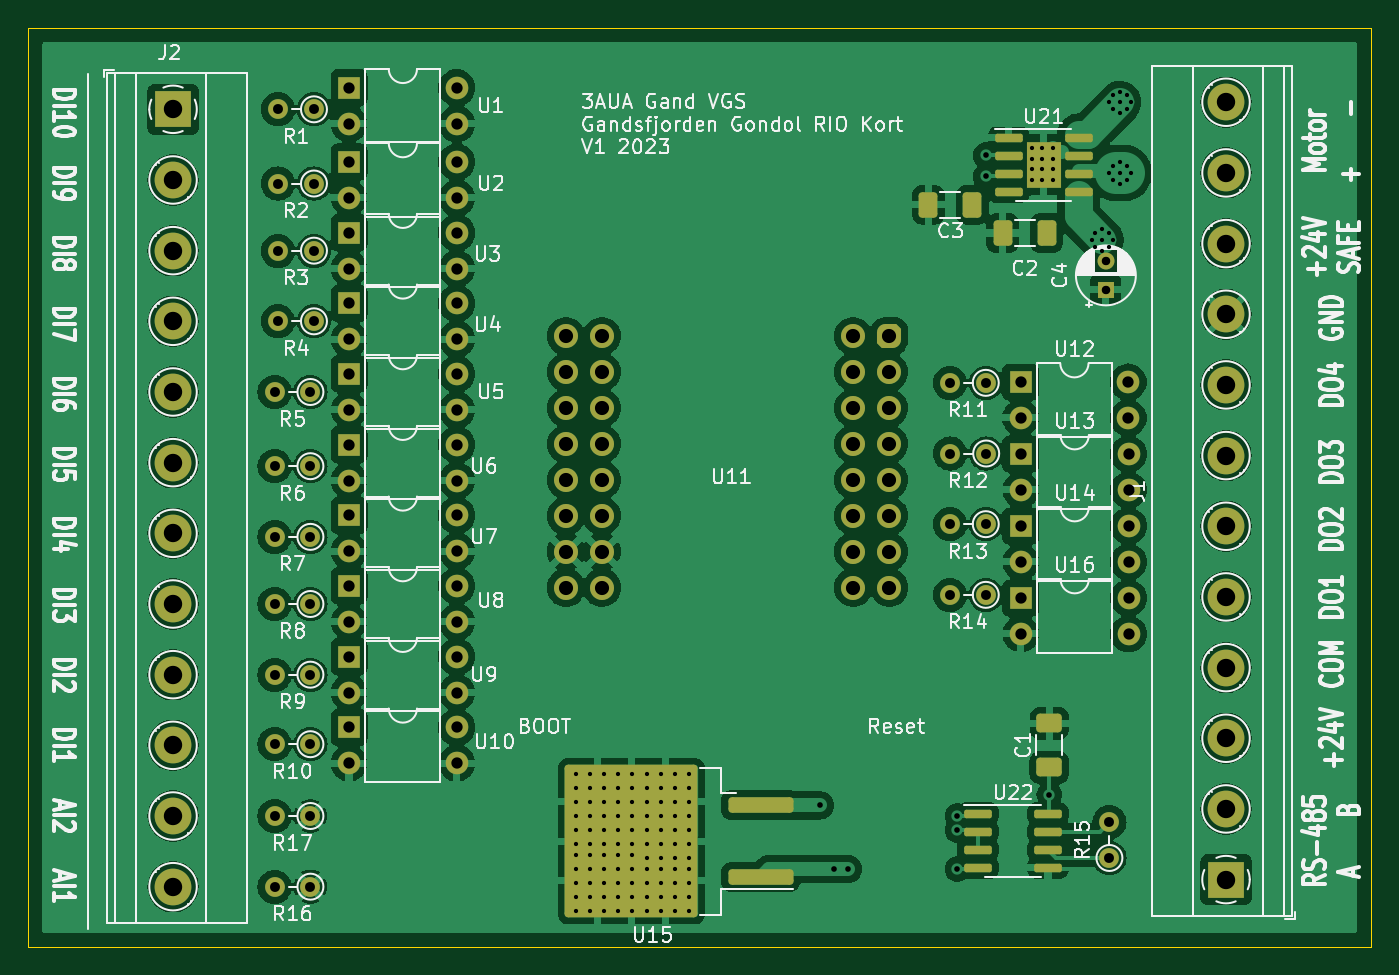
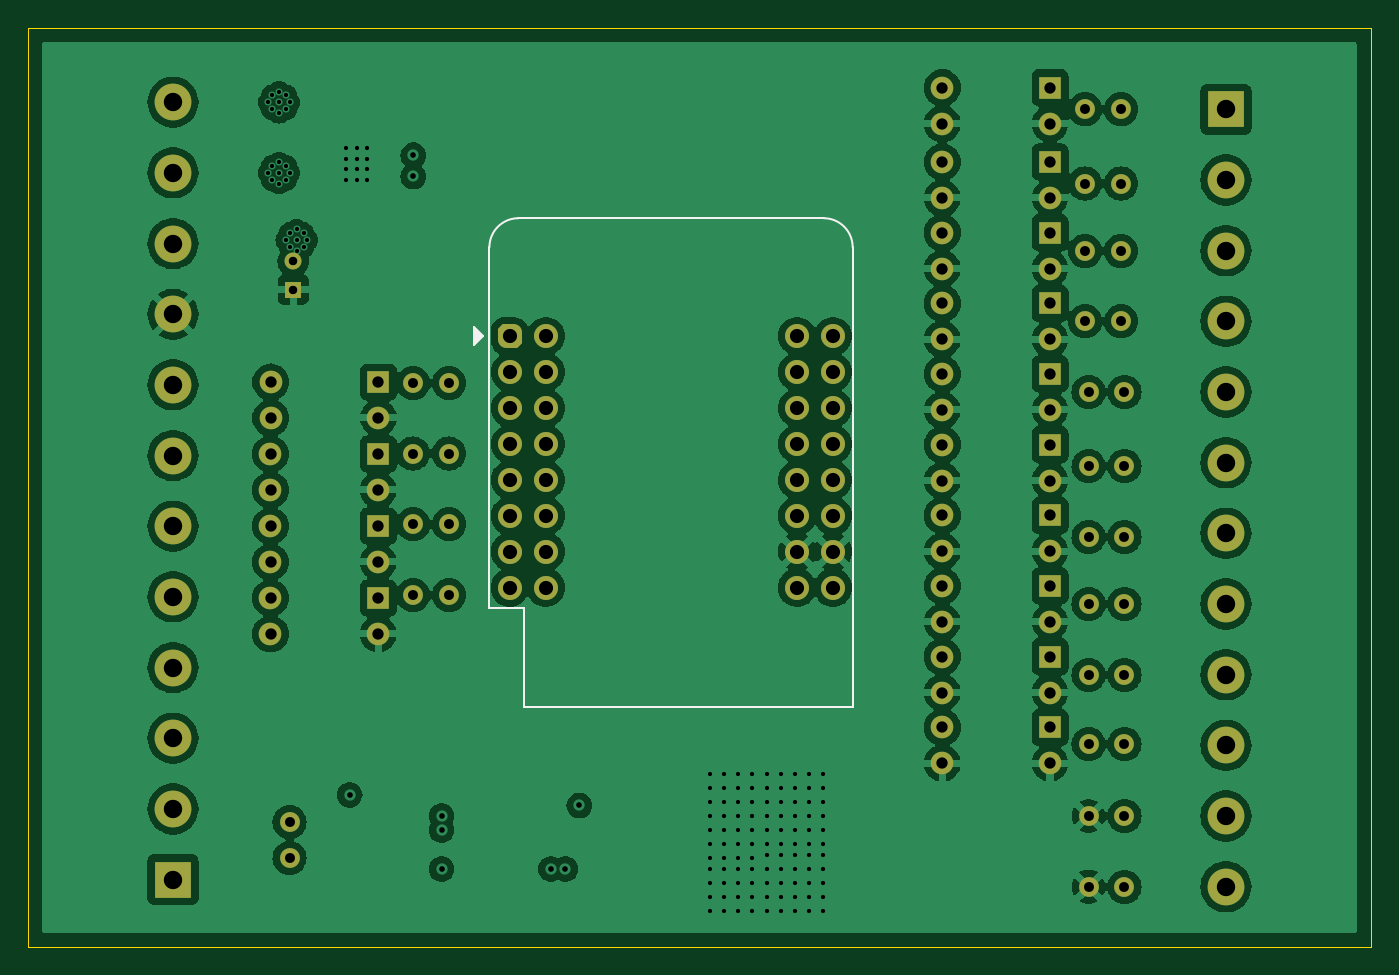
Circuit board: 13 layer files. Board 95.0 x 65.0 mm.
- bottom_copper: ESP32RIO-B_Cu.gbr (237438 bytes)
- bottom_mask: ESP32RIO-B_Mask.gbr (5841 bytes)
- paste: ESP32RIO-B_Paste.gbr (451 bytes)
- bottom_silk: ESP32RIO-B_Silkscreen.gbr (1165 bytes)
- outline: ESP32RIO-Edge_Cuts.gbr (605 bytes)
- top_copper: ESP32RIO-F_Cu.gbr (259685 bytes)
- top_mask: ESP32RIO-F_Mask.gbr (7801 bytes)
- paste: ESP32RIO-F_Paste.gbr (2697 bytes)
- top_silk: ESP32RIO-F_Silkscreen.gbr (135575 bytes)
- inner_copper: ESP32RIO-In1_Cu.gbr (21947 bytes)
- inner_copper: ESP32RIO-In2_Cu.gbr (14723 bytes)
- drill: ESP32RIO-NPTH.drl (268 bytes)
- drill: ESP32RIO-PTH.drl (5355 bytes)

=== bottom_copper: ESP32RIO-B_Cu.gbr (237438 bytes, source omitted) ===
=== bottom_mask: ESP32RIO-B_Mask.gbr ===
%TF.GenerationSoftware,KiCad,Pcbnew,7.0.5*%
%TF.CreationDate,2023-06-28T09:46:49+02:00*%
%TF.ProjectId,ESP32RIO,45535033-3252-4494-9f2e-6b696361645f,rev?*%
%TF.SameCoordinates,Original*%
%TF.FileFunction,Soldermask,Bot*%
%TF.FilePolarity,Negative*%
%FSLAX46Y46*%
G04 Gerber Fmt 4.6, Leading zero omitted, Abs format (unit mm)*
G04 Created by KiCad (PCBNEW 7.0.5) date 2023-06-28 09:46:49*
%MOMM*%
%LPD*%
G01*
G04 APERTURE LIST*
G04 Aperture macros list*
%AMFreePoly0*
4,1,19,-0.850000,0.255000,-0.829726,0.408997,-0.770285,0.552500,-0.675729,0.675729,-0.552500,0.770285,-0.408997,0.829726,-0.255000,0.850000,0.510000,0.850000,0.850000,0.510000,0.850000,-0.255000,0.829726,-0.408997,0.770285,-0.552500,0.675729,-0.675729,0.552500,-0.770285,0.408997,-0.829726,0.255000,-0.850000,-0.510000,-0.850000,-0.850000,-0.510000,-0.850000,0.255000,-0.850000,0.255000,
$1*%
G04 Aperture macros list end*
%ADD10C,1.400000*%
%ADD11O,1.400000X1.400000*%
%ADD12R,1.200000X1.200000*%
%ADD13C,1.200000*%
%ADD14R,1.600000X1.600000*%
%ADD15O,1.600000X1.600000*%
%ADD16R,2.600000X2.600000*%
%ADD17C,2.600000*%
%ADD18C,1.700000*%
%ADD19FreePoly0,180.000000*%
G04 APERTURE END LIST*
D10*
%TO.C,R17*%
X119220000Y-107750000D03*
D11*
X116680000Y-107750000D03*
%TD*%
D12*
%TO.C,C4*%
X175500000Y-70500000D03*
D13*
X175500000Y-68500000D03*
%TD*%
D14*
%TO.C,U8*%
X121950000Y-91475000D03*
D15*
X121950000Y-94015000D03*
X129570000Y-94015000D03*
X129570000Y-91475000D03*
%TD*%
D14*
%TO.C,U4*%
X121950000Y-71475000D03*
D15*
X121950000Y-74015000D03*
X129570000Y-74015000D03*
X129570000Y-71475000D03*
%TD*%
D10*
%TO.C,R7*%
X119220000Y-88000000D03*
D11*
X116680000Y-88000000D03*
%TD*%
D10*
%TO.C,R3*%
X119470000Y-67750000D03*
D11*
X116930000Y-67750000D03*
%TD*%
D14*
%TO.C,U1*%
X121950000Y-56225000D03*
D15*
X121950000Y-58765000D03*
X129570000Y-58765000D03*
X129570000Y-56225000D03*
%TD*%
D10*
%TO.C,R11*%
X167002032Y-77102460D03*
D11*
X164462032Y-77102460D03*
%TD*%
D14*
%TO.C,U10*%
X121950000Y-101475000D03*
D15*
X121950000Y-104015000D03*
X129570000Y-104015000D03*
X129570000Y-101475000D03*
%TD*%
D14*
%TO.C,U14*%
X169482032Y-87234126D03*
D15*
X169482032Y-89774126D03*
X177102032Y-89774126D03*
X177102032Y-87234126D03*
%TD*%
D14*
%TO.C,U16*%
X169482032Y-92327459D03*
D15*
X169482032Y-94867459D03*
X177102032Y-94867459D03*
X177102032Y-92327459D03*
%TD*%
D10*
%TO.C,R13*%
X167002032Y-87102460D03*
D11*
X164462032Y-87102460D03*
%TD*%
D10*
%TO.C,R15*%
X175750000Y-110720000D03*
D11*
X175750000Y-108180000D03*
%TD*%
D10*
%TO.C,R6*%
X119220000Y-83000000D03*
D11*
X116680000Y-83000000D03*
%TD*%
D14*
%TO.C,U9*%
X121950000Y-96475000D03*
D15*
X121950000Y-99015000D03*
X129570000Y-99015000D03*
X129570000Y-96475000D03*
%TD*%
D10*
%TO.C,R4*%
X119470000Y-72750000D03*
D11*
X116930000Y-72750000D03*
%TD*%
D10*
%TO.C,R12*%
X167032032Y-82102460D03*
D11*
X164492032Y-82102460D03*
%TD*%
D10*
%TO.C,R9*%
X119220000Y-97750000D03*
D11*
X116680000Y-97750000D03*
%TD*%
D10*
%TO.C,R1*%
X119470000Y-57750000D03*
D11*
X116930000Y-57750000D03*
%TD*%
D10*
%TO.C,R10*%
X119220000Y-102669888D03*
D11*
X116680000Y-102669888D03*
%TD*%
D10*
%TO.C,R8*%
X119220000Y-92750000D03*
D11*
X116680000Y-92750000D03*
%TD*%
D14*
%TO.C,U12*%
X169462032Y-77047460D03*
D15*
X169462032Y-79587460D03*
X177082032Y-79587460D03*
X177082032Y-77047460D03*
%TD*%
D16*
%TO.C,J1*%
X184000000Y-112250000D03*
D17*
X184000000Y-107250000D03*
X184000000Y-102250000D03*
X184000000Y-97250000D03*
X184000000Y-92250000D03*
X184000000Y-87250000D03*
X184000000Y-82250000D03*
X184000000Y-77250000D03*
X184000000Y-72250000D03*
X184000000Y-67250000D03*
X184000000Y-62250000D03*
X184000000Y-57250000D03*
%TD*%
D10*
%TO.C,R2*%
X119470000Y-63000000D03*
D11*
X116930000Y-63000000D03*
%TD*%
D10*
%TO.C,R16*%
X119220000Y-112750000D03*
D11*
X116680000Y-112750000D03*
%TD*%
D14*
%TO.C,U3*%
X121950000Y-66475000D03*
D15*
X121950000Y-69015000D03*
X129570000Y-69015000D03*
X129570000Y-66475000D03*
%TD*%
D14*
%TO.C,U13*%
X169482032Y-82140793D03*
D15*
X169482032Y-84680793D03*
X177102032Y-84680793D03*
X177102032Y-82140793D03*
%TD*%
D14*
%TO.C,U7*%
X121950000Y-86475000D03*
D15*
X121950000Y-89015000D03*
X129570000Y-89015000D03*
X129570000Y-86475000D03*
%TD*%
D10*
%TO.C,R5*%
X119220000Y-77750000D03*
D11*
X116680000Y-77750000D03*
%TD*%
D14*
%TO.C,U5*%
X121950000Y-76475000D03*
D15*
X121950000Y-79015000D03*
X129570000Y-79015000D03*
X129570000Y-76475000D03*
%TD*%
D14*
%TO.C,U6*%
X121950000Y-81475000D03*
D15*
X121950000Y-84015000D03*
X129570000Y-84015000D03*
X129570000Y-81475000D03*
%TD*%
D10*
%TO.C,R14*%
X167002032Y-92102460D03*
D11*
X164462032Y-92102460D03*
%TD*%
D14*
%TO.C,U2*%
X121950000Y-61475000D03*
D15*
X121950000Y-64015000D03*
X129570000Y-64015000D03*
X129570000Y-61475000D03*
%TD*%
D16*
%TO.C,J2*%
X109500000Y-57750000D03*
D17*
X109500000Y-62750000D03*
X109500000Y-67750000D03*
X109500000Y-72750000D03*
X109500000Y-77750000D03*
X109500000Y-82750000D03*
X109500000Y-87750000D03*
X109500000Y-92750000D03*
X109500000Y-97750000D03*
X109500000Y-102750000D03*
X109500000Y-107750000D03*
X109500000Y-112750000D03*
%TD*%
D18*
%TO.C,U11*%
X139842500Y-73805000D03*
X139842500Y-76345000D03*
X139842500Y-78885000D03*
X139842500Y-81425000D03*
X139842500Y-83965000D03*
X139842500Y-86505000D03*
X139842500Y-89045000D03*
X139842500Y-91585000D03*
X157622500Y-91585000D03*
X157622500Y-89045000D03*
X157622500Y-86505000D03*
X157622500Y-83965000D03*
X157622500Y-81425000D03*
X157622500Y-78885000D03*
X157622500Y-76345000D03*
X157622500Y-73805000D03*
X137302500Y-73805000D03*
X137302500Y-76345000D03*
X137302500Y-78885000D03*
X137302500Y-81425000D03*
X137302500Y-83965000D03*
X137302500Y-86505000D03*
X137302500Y-89045000D03*
X137302500Y-91585000D03*
X160162500Y-91585000D03*
X160162500Y-89045000D03*
X160162500Y-86505000D03*
X160162500Y-83965000D03*
X160162500Y-81425000D03*
X160162500Y-78885000D03*
X160162500Y-76345000D03*
D19*
X160162500Y-73805000D03*
%TD*%
M02*

=== paste: ESP32RIO-B_Paste.gbr ===
%TF.GenerationSoftware,KiCad,Pcbnew,7.0.5*%
%TF.CreationDate,2023-06-28T09:46:49+02:00*%
%TF.ProjectId,ESP32RIO,45535033-3252-4494-9f2e-6b696361645f,rev?*%
%TF.SameCoordinates,Original*%
%TF.FileFunction,Paste,Bot*%
%TF.FilePolarity,Positive*%
%FSLAX46Y46*%
G04 Gerber Fmt 4.6, Leading zero omitted, Abs format (unit mm)*
G04 Created by KiCad (PCBNEW 7.0.5) date 2023-06-28 09:46:49*
%MOMM*%
%LPD*%
G01*
G04 APERTURE LIST*
G04 APERTURE END LIST*
M02*

=== bottom_silk: ESP32RIO-B_Silkscreen.gbr ===
%TF.GenerationSoftware,KiCad,Pcbnew,7.0.5*%
%TF.CreationDate,2023-06-28T09:46:49+02:00*%
%TF.ProjectId,ESP32RIO,45535033-3252-4494-9f2e-6b696361645f,rev?*%
%TF.SameCoordinates,Original*%
%TF.FileFunction,Legend,Bot*%
%TF.FilePolarity,Positive*%
%FSLAX46Y46*%
G04 Gerber Fmt 4.6, Leading zero omitted, Abs format (unit mm)*
G04 Created by KiCad (PCBNEW 7.0.5) date 2023-06-28 09:46:49*
%MOMM*%
%LPD*%
G01*
G04 APERTURE LIST*
%ADD10C,0.120000*%
G04 APERTURE END LIST*
%TO.C,U11*%
D10*
X162702500Y-74440000D02*
X162067500Y-73805000D01*
X162702500Y-73170000D01*
X162702500Y-74440000D01*
G36*
X162702500Y-74440000D02*
G01*
X162067500Y-73805000D01*
X162702500Y-73170000D01*
X162702500Y-74440000D01*
G37*
X137962500Y-65455000D02*
G75*
G03*
X135912500Y-67505000I0J-2050000D01*
G01*
X161612500Y-67505000D02*
G75*
G03*
X159562500Y-65455000I-2050000J0D01*
G01*
X135912500Y-100055000D02*
X135912500Y-67505000D01*
X137962500Y-65455000D02*
X159562500Y-65455000D01*
X159162500Y-93055000D02*
X159162500Y-100055000D01*
X159162500Y-100055000D02*
X135912500Y-100055000D01*
X161612500Y-93055000D02*
X159162500Y-93055000D01*
X161612500Y-93055000D02*
X161612500Y-67505000D01*
%TD*%
M02*

=== outline: ESP32RIO-Edge_Cuts.gbr ===
%TF.GenerationSoftware,KiCad,Pcbnew,7.0.5*%
%TF.CreationDate,2023-06-28T09:46:49+02:00*%
%TF.ProjectId,ESP32RIO,45535033-3252-4494-9f2e-6b696361645f,rev?*%
%TF.SameCoordinates,Original*%
%TF.FileFunction,Profile,NP*%
%FSLAX46Y46*%
G04 Gerber Fmt 4.6, Leading zero omitted, Abs format (unit mm)*
G04 Created by KiCad (PCBNEW 7.0.5) date 2023-06-28 09:46:49*
%MOMM*%
%LPD*%
G01*
G04 APERTURE LIST*
%TA.AperFunction,Profile*%
%ADD10C,0.100000*%
%TD*%
G04 APERTURE END LIST*
D10*
X99250000Y-52000000D02*
X194250000Y-52000000D01*
X194250000Y-117000000D01*
X99250000Y-117000000D01*
X99250000Y-52000000D01*
M02*

=== top_copper: ESP32RIO-F_Cu.gbr (259685 bytes, source omitted) ===
=== top_mask: ESP32RIO-F_Mask.gbr (7801 bytes, source omitted) ===
=== paste: ESP32RIO-F_Paste.gbr (2697 bytes, source withheld) ===
=== top_silk: ESP32RIO-F_Silkscreen.gbr (135575 bytes, source omitted) ===
=== inner_copper: ESP32RIO-In1_Cu.gbr (21947 bytes, source omitted) ===
=== inner_copper: ESP32RIO-In2_Cu.gbr (14723 bytes, source omitted) ===
=== drill: ESP32RIO-NPTH.drl ===
M48
; DRILL file {KiCad 7.0.5} date Wed Jun 28 09:46:52 2023
; FORMAT={-:-/ absolute / inch / decimal}
; #@! TF.CreationDate,2023-06-28T09:46:52+02:00
; #@! TF.GenerationSoftware,Kicad,Pcbnew,7.0.5
; #@! TF.FileFunction,NonPlated,1,4,NPTH
FMAT,2
INCH
%
G90
G05
T0
M30

=== drill: ESP32RIO-PTH.drl (5355 bytes, source omitted) ===
